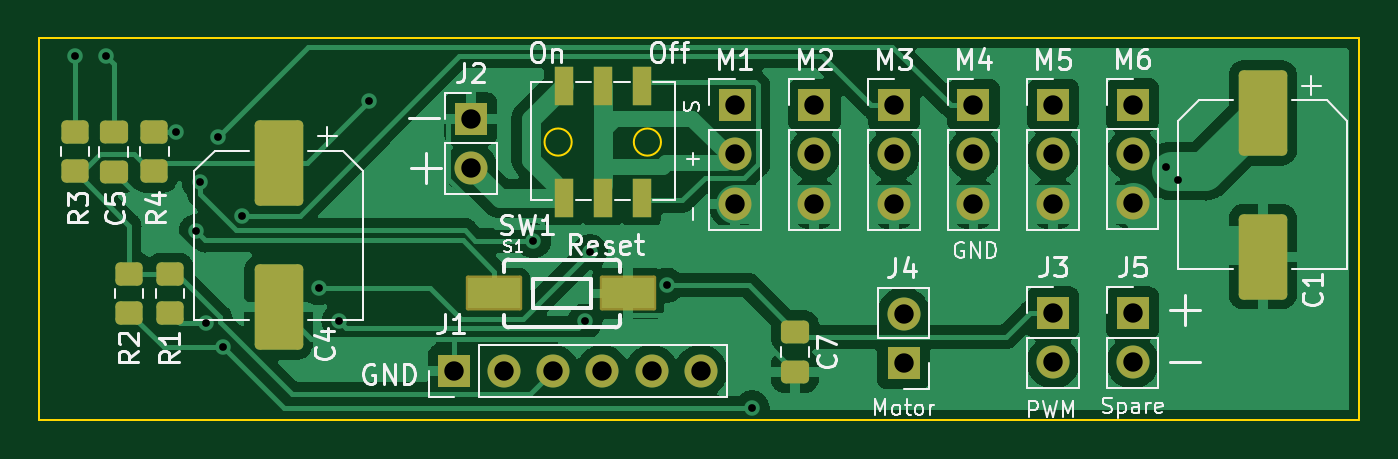
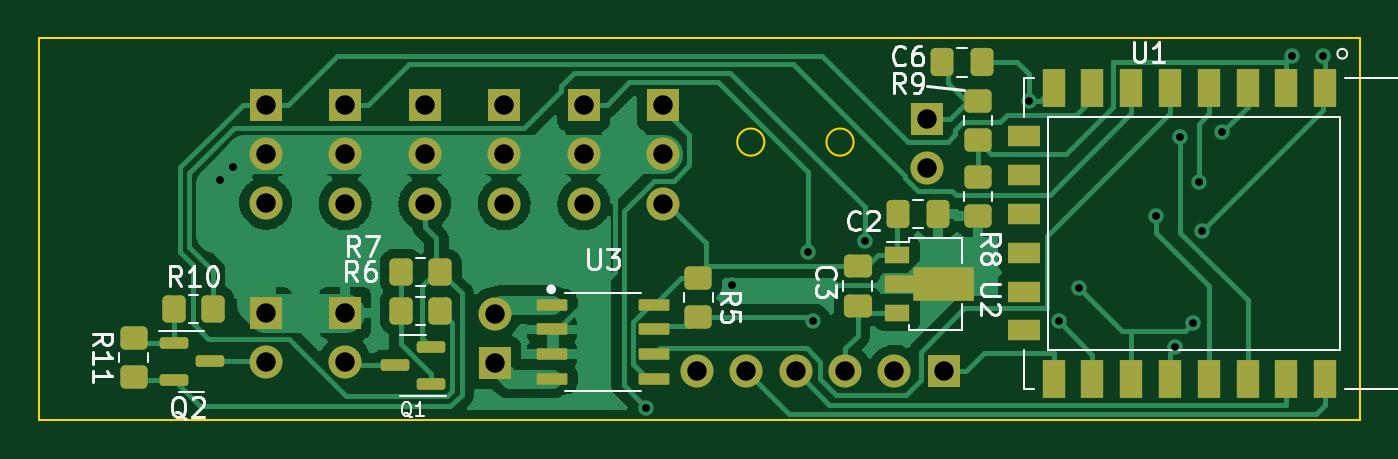
Circuit board: 11 layer files. Board 68.0 x 19.7 mm.
- bottom_copper: UniMini-B_Cu.gbr (70760 bytes)
- bottom_mask: UniMini-B_Mask.gbr (5164 bytes)
- paste: UniMini-B_Paste.gbr (4038 bytes)
- bottom_silk: UniMini-B_Silkscreen.gbr (14193 bytes)
- outline: UniMini-Edge_Cuts.gbr (901 bytes)
- top_copper: UniMini-F_Cu.gbr (95516 bytes)
- top_mask: UniMini-F_Mask.gbr (3470 bytes)
- paste: UniMini-F_Paste.gbr (2267 bytes)
- top_silk: UniMini-F_Silkscreen.gbr (26273 bytes)
- drill: UniMini-NPTH.drl (276 bytes)
- drill: UniMini-PTH.drl (1089 bytes)

=== bottom_copper: UniMini-B_Cu.gbr (70760 bytes, source omitted) ===
=== bottom_mask: UniMini-B_Mask.gbr ===
%TF.GenerationSoftware,KiCad,Pcbnew,(6.0.7)*%
%TF.CreationDate,2022-10-27T13:02:41+02:00*%
%TF.ProjectId,UniMini,556e694d-696e-4692-9e6b-696361645f70,rev?*%
%TF.SameCoordinates,Original*%
%TF.FileFunction,Soldermask,Bot*%
%TF.FilePolarity,Negative*%
%FSLAX46Y46*%
G04 Gerber Fmt 4.6, Leading zero omitted, Abs format (unit mm)*
G04 Created by KiCad (PCBNEW (6.0.7)) date 2022-10-27 13:02:41*
%MOMM*%
%LPD*%
G01*
G04 APERTURE LIST*
G04 Aperture macros list*
%AMRoundRect*
0 Rectangle with rounded corners*
0 $1 Rounding radius*
0 $2 $3 $4 $5 $6 $7 $8 $9 X,Y pos of 4 corners*
0 Add a 4 corners polygon primitive as box body*
4,1,4,$2,$3,$4,$5,$6,$7,$8,$9,$2,$3,0*
0 Add four circle primitives for the rounded corners*
1,1,$1+$1,$2,$3*
1,1,$1+$1,$4,$5*
1,1,$1+$1,$6,$7*
1,1,$1+$1,$8,$9*
0 Add four rect primitives between the rounded corners*
20,1,$1+$1,$2,$3,$4,$5,0*
20,1,$1+$1,$4,$5,$6,$7,0*
20,1,$1+$1,$6,$7,$8,$9,0*
20,1,$1+$1,$8,$9,$2,$3,0*%
%AMFreePoly0*
4,1,9,3.862500,-0.866500,0.737500,-0.866500,0.737500,-0.450000,-0.737500,-0.450000,-0.737500,0.450000,0.737500,0.450000,0.737500,0.866500,3.862500,0.866500,3.862500,-0.866500,3.862500,-0.866500,$1*%
G04 Aperture macros list end*
%ADD10R,1.700000X1.700000*%
%ADD11O,1.700000X1.700000*%
%ADD12RoundRect,0.250000X0.350000X0.450000X-0.350000X0.450000X-0.350000X-0.450000X0.350000X-0.450000X0*%
%ADD13R,1.300000X0.900000*%
%ADD14FreePoly0,180.000000*%
%ADD15RoundRect,0.250000X-0.450000X0.350000X-0.450000X-0.350000X0.450000X-0.350000X0.450000X0.350000X0*%
%ADD16RoundRect,0.250000X-0.337500X-0.475000X0.337500X-0.475000X0.337500X0.475000X-0.337500X0.475000X0*%
%ADD17RoundRect,0.070692X0.719308X0.223858X-0.719308X0.223858X-0.719308X-0.223858X0.719308X-0.223858X0*%
%ADD18RoundRect,0.250000X-0.350000X-0.450000X0.350000X-0.450000X0.350000X0.450000X-0.350000X0.450000X0*%
%ADD19RoundRect,0.250000X0.475000X-0.337500X0.475000X0.337500X-0.475000X0.337500X-0.475000X-0.337500X0*%
%ADD20RoundRect,0.150000X-0.587500X-0.150000X0.587500X-0.150000X0.587500X0.150000X-0.587500X0.150000X0*%
%ADD21R,1.200000X2.000000*%
%ADD22R,1.700000X1.100000*%
%ADD23RoundRect,0.150000X0.587500X0.150000X-0.587500X0.150000X-0.587500X-0.150000X0.587500X-0.150000X0*%
%ADD24RoundRect,0.250000X0.450000X-0.350000X0.450000X0.350000X-0.450000X0.350000X-0.450000X-0.350000X0*%
G04 APERTURE END LIST*
D10*
%TO.C,J2*%
X57300000Y-74800000D03*
D11*
X57300000Y-77340000D03*
%TD*%
D10*
%TO.C,J4*%
X79600000Y-87375000D03*
D11*
X79600000Y-84835000D03*
%TD*%
D10*
%TO.C,M5*%
X87300000Y-74100000D03*
D11*
X87300000Y-76640000D03*
X87300000Y-79180000D03*
%TD*%
D10*
%TO.C,J1*%
X56460000Y-87800000D03*
D11*
X59000000Y-87800000D03*
X61540000Y-87800000D03*
X64080000Y-87800000D03*
X66620000Y-87800000D03*
X69160000Y-87800000D03*
%TD*%
D10*
%TO.C,M6*%
X91400000Y-74075000D03*
D11*
X91400000Y-76615000D03*
X91400000Y-79155000D03*
%TD*%
D10*
%TO.C,M2*%
X75000000Y-74100000D03*
D11*
X75000000Y-76640000D03*
X75000000Y-79180000D03*
%TD*%
D10*
%TO.C,J3*%
X87300000Y-84800000D03*
D11*
X87300000Y-87340000D03*
%TD*%
D10*
%TO.C,M1*%
X70900000Y-74100000D03*
D11*
X70900000Y-76640000D03*
X70900000Y-79180000D03*
%TD*%
D10*
%TO.C,J5*%
X91400000Y-84800000D03*
D11*
X91400000Y-87340000D03*
%TD*%
D10*
%TO.C,M3*%
X79100000Y-74100000D03*
D11*
X79100000Y-76640000D03*
X79100000Y-79180000D03*
%TD*%
D10*
%TO.C,M4*%
X83200000Y-74100000D03*
D11*
X83200000Y-76640000D03*
X83200000Y-79180000D03*
%TD*%
D12*
%TO.C,R6*%
X84400000Y-84700000D03*
X82400000Y-84700000D03*
%TD*%
D13*
%TO.C,U2*%
X58850000Y-81800000D03*
D14*
X58762500Y-83300000D03*
D13*
X58850000Y-84800000D03*
%TD*%
D15*
%TO.C,R9*%
X54700000Y-73900000D03*
X54700000Y-75900000D03*
%TD*%
D16*
%TO.C,C2*%
X56762500Y-79700000D03*
X58837500Y-79700000D03*
%TD*%
D17*
%TO.C,U3*%
X76624600Y-84385000D03*
X76624600Y-85655000D03*
X76624600Y-86925000D03*
X76624600Y-88195000D03*
X71375400Y-88195000D03*
X71375400Y-86925000D03*
X71375400Y-85655000D03*
X71375400Y-84385000D03*
%TD*%
D18*
%TO.C,R7*%
X82400000Y-82700000D03*
X84400000Y-82700000D03*
%TD*%
D12*
%TO.C,R10*%
X96100000Y-84600000D03*
X94100000Y-84600000D03*
%TD*%
D15*
%TO.C,R5*%
X69100000Y-83000000D03*
X69100000Y-85000000D03*
%TD*%
D19*
%TO.C,C3*%
X60900000Y-84437500D03*
X60900000Y-82362500D03*
%TD*%
D20*
%TO.C,Q1*%
X82862500Y-88450000D03*
X82862500Y-86550000D03*
X84737500Y-87500000D03*
%TD*%
D16*
%TO.C,C6*%
X54462500Y-71900000D03*
X56537500Y-71900000D03*
%TD*%
D15*
%TO.C,R8*%
X54700000Y-77800000D03*
X54700000Y-79800000D03*
%TD*%
D21*
%TO.C,U1*%
X36800000Y-73200000D03*
X38800000Y-73200000D03*
X40800000Y-73200000D03*
X42800000Y-73200000D03*
X44800000Y-73200000D03*
X46800000Y-73200000D03*
X48800000Y-73200000D03*
X50800000Y-73200000D03*
D22*
X52300000Y-75700000D03*
X52300000Y-77700000D03*
X52300000Y-79700000D03*
X52300000Y-81700000D03*
X52300000Y-83700000D03*
X52300000Y-85700000D03*
D21*
X50800000Y-88200000D03*
X48800000Y-88200000D03*
X46800000Y-88200000D03*
X44800000Y-88200000D03*
X42800000Y-88200000D03*
X40800000Y-88200000D03*
X38800000Y-88200000D03*
X36800000Y-88200000D03*
%TD*%
D23*
%TO.C,Q2*%
X96137500Y-86350000D03*
X96137500Y-88250000D03*
X94262500Y-87300000D03*
%TD*%
D24*
%TO.C,R11*%
X98200000Y-88100000D03*
X98200000Y-86100000D03*
%TD*%
M02*

=== paste: UniMini-B_Paste.gbr (4038 bytes, source withheld) ===
=== bottom_silk: UniMini-B_Silkscreen.gbr (14193 bytes, source omitted) ===
=== outline: UniMini-Edge_Cuts.gbr ===
%TF.GenerationSoftware,KiCad,Pcbnew,(6.0.7)*%
%TF.CreationDate,2022-10-27T13:02:41+02:00*%
%TF.ProjectId,UniMini,556e694d-696e-4692-9e6b-696361645f70,rev?*%
%TF.SameCoordinates,Original*%
%TF.FileFunction,Profile,NP*%
%FSLAX46Y46*%
G04 Gerber Fmt 4.6, Leading zero omitted, Abs format (unit mm)*
G04 Created by KiCad (PCBNEW (6.0.7)) date 2022-10-27 13:02:41*
%MOMM*%
%LPD*%
G01*
G04 APERTURE LIST*
%TA.AperFunction,Profile*%
%ADD10C,0.100000*%
%TD*%
%TA.AperFunction,Profile*%
%ADD11C,0.120000*%
%TD*%
G04 APERTURE END LIST*
D10*
X35034874Y-90328016D02*
X103075465Y-90328016D01*
X103075465Y-90328016D02*
X103075465Y-70661170D01*
X103075465Y-70661170D02*
X35034874Y-70661170D01*
X35034874Y-70661170D02*
X35034874Y-90328016D01*
D11*
%TO.C,SW1*%
X62500000Y-76000000D02*
G75*
G03*
X62500000Y-76000000I-700000J0D01*
G01*
X67100000Y-76000000D02*
G75*
G03*
X67100000Y-76000000I-700000J0D01*
G01*
%TD*%
M02*

=== top_copper: UniMini-F_Cu.gbr (95516 bytes, source omitted) ===
=== top_mask: UniMini-F_Mask.gbr ===
%TF.GenerationSoftware,KiCad,Pcbnew,(6.0.7)*%
%TF.CreationDate,2022-10-27T13:02:41+02:00*%
%TF.ProjectId,UniMini,556e694d-696e-4692-9e6b-696361645f70,rev?*%
%TF.SameCoordinates,Original*%
%TF.FileFunction,Soldermask,Top*%
%TF.FilePolarity,Negative*%
%FSLAX46Y46*%
G04 Gerber Fmt 4.6, Leading zero omitted, Abs format (unit mm)*
G04 Created by KiCad (PCBNEW (6.0.7)) date 2022-10-27 13:02:41*
%MOMM*%
%LPD*%
G01*
G04 APERTURE LIST*
G04 Aperture macros list*
%AMRoundRect*
0 Rectangle with rounded corners*
0 $1 Rounding radius*
0 $2 $3 $4 $5 $6 $7 $8 $9 X,Y pos of 4 corners*
0 Add a 4 corners polygon primitive as box body*
4,1,4,$2,$3,$4,$5,$6,$7,$8,$9,$2,$3,0*
0 Add four circle primitives for the rounded corners*
1,1,$1+$1,$2,$3*
1,1,$1+$1,$4,$5*
1,1,$1+$1,$6,$7*
1,1,$1+$1,$8,$9*
0 Add four rect primitives between the rounded corners*
20,1,$1+$1,$2,$3,$4,$5,0*
20,1,$1+$1,$4,$5,$6,$7,0*
20,1,$1+$1,$6,$7,$8,$9,0*
20,1,$1+$1,$8,$9,$2,$3,0*%
G04 Aperture macros list end*
%ADD10RoundRect,0.250000X-1.000000X1.950000X-1.000000X-1.950000X1.000000X-1.950000X1.000000X1.950000X0*%
%ADD11R,1.700000X1.700000*%
%ADD12O,1.700000X1.700000*%
%ADD13RoundRect,0.250000X-0.450000X0.350000X-0.450000X-0.350000X0.450000X-0.350000X0.450000X0.350000X0*%
%ADD14RoundRect,0.250000X0.450000X-0.350000X0.450000X0.350000X-0.450000X0.350000X-0.450000X-0.350000X0*%
%ADD15RoundRect,0.250000X-0.475000X0.337500X-0.475000X-0.337500X0.475000X-0.337500X0.475000X0.337500X0*%
%ADD16RoundRect,0.101600X1.349875X0.798830X-1.349875X0.798830X-1.349875X-0.798830X1.349875X-0.798830X0*%
%ADD17R,1.000000X2.032000*%
G04 APERTURE END LIST*
D10*
%TO.C,C4*%
X47400000Y-77100000D03*
X47400000Y-84500000D03*
%TD*%
D11*
%TO.C,J2*%
X57300000Y-74800000D03*
D12*
X57300000Y-77340000D03*
%TD*%
D11*
%TO.C,J4*%
X79600000Y-87375000D03*
D12*
X79600000Y-84835000D03*
%TD*%
D13*
%TO.C,R1*%
X41800000Y-82800000D03*
X41800000Y-84800000D03*
%TD*%
D11*
%TO.C,M5*%
X87300000Y-74100000D03*
D12*
X87300000Y-76640000D03*
X87300000Y-79180000D03*
%TD*%
D11*
%TO.C,J1*%
X56460000Y-87800000D03*
D12*
X59000000Y-87800000D03*
X61540000Y-87800000D03*
X64080000Y-87800000D03*
X66620000Y-87800000D03*
X69160000Y-87800000D03*
%TD*%
D14*
%TO.C,R4*%
X41000000Y-77500000D03*
X41000000Y-75500000D03*
%TD*%
D10*
%TO.C,C1*%
X98100000Y-74500000D03*
X98100000Y-81900000D03*
%TD*%
D15*
%TO.C,C5*%
X38900000Y-75462500D03*
X38900000Y-77537500D03*
%TD*%
%TO.C,C7*%
X74000000Y-85762500D03*
X74000000Y-87837500D03*
%TD*%
D14*
%TO.C,R3*%
X36900000Y-77500000D03*
X36900000Y-75500000D03*
%TD*%
D11*
%TO.C,M6*%
X91400000Y-74075000D03*
D12*
X91400000Y-76615000D03*
X91400000Y-79155000D03*
%TD*%
D11*
%TO.C,M2*%
X75000000Y-74100000D03*
D12*
X75000000Y-76640000D03*
X75000000Y-79180000D03*
%TD*%
D11*
%TO.C,J3*%
X87300000Y-84800000D03*
D12*
X87300000Y-87340000D03*
%TD*%
D11*
%TO.C,M1*%
X70900000Y-74100000D03*
D12*
X70900000Y-76640000D03*
X70900000Y-79180000D03*
%TD*%
D11*
%TO.C,J5*%
X91400000Y-84800000D03*
D12*
X91400000Y-87340000D03*
%TD*%
D11*
%TO.C,M3*%
X79100000Y-74100000D03*
D12*
X79100000Y-76640000D03*
X79100000Y-79180000D03*
%TD*%
D16*
%TO.C,S1*%
X58500000Y-83800000D03*
X65400000Y-83800000D03*
%TD*%
D13*
%TO.C,R2*%
X39700000Y-82800000D03*
X39700000Y-84800000D03*
%TD*%
D17*
%TO.C,SW1*%
X64100000Y-73100000D03*
X64100000Y-78900000D03*
X62100000Y-78900000D03*
X62100000Y-73100000D03*
X66100000Y-73100000D03*
X66100000Y-78900000D03*
%TD*%
D11*
%TO.C,M4*%
X83200000Y-74100000D03*
D12*
X83200000Y-76640000D03*
X83200000Y-79180000D03*
%TD*%
M02*

=== paste: UniMini-F_Paste.gbr (2267 bytes, source withheld) ===
=== top_silk: UniMini-F_Silkscreen.gbr (26273 bytes, source omitted) ===
=== drill: UniMini-NPTH.drl ===
M48
; DRILL file {KiCad (6.0.7)} date Thu Oct 27 13:02:33 2022
; FORMAT={-:-/ absolute / metric / decimal}
; #@! TF.CreationDate,2022-10-27T13:02:33+02:00
; #@! TF.GenerationSoftware,Kicad,Pcbnew,(6.0.7)
; #@! TF.FileFunction,NonPlated,1,2,NPTH
FMAT,2
METRIC
%
G90
G05
T0
M30

=== drill: UniMini-PTH.drl ===
M48
; DRILL file {KiCad (6.0.7)} date Thu Oct 27 13:02:33 2022
; FORMAT={-:-/ absolute / metric / decimal}
; #@! TF.CreationDate,2022-10-27T13:02:33+02:00
; #@! TF.GenerationSoftware,Kicad,Pcbnew,(6.0.7)
; #@! TF.FileFunction,Plated,1,2,PTH
FMAT,2
METRIC
; #@! TA.AperFunction,Plated,PTH,ViaDrill
T1C0.400
; #@! TA.AperFunction,Plated,PTH,ComponentDrill
T2C1.000
%
G90
G05
T1
X36.9Y-71.59
X38.51Y-71.584
X42.118Y-75.5
X43.163Y-80.603
X43.326Y-78.066
X43.637Y-85.304
X44.259Y-75.742
X44.539Y-86.582
X45.525Y-79.787
X49.466Y-83.503
X50.514Y-85.234
X52.045Y-73.897
X60.53Y-81.078
X63.181Y-85.234
X63.445Y-81.654
X67.387Y-83.375
X71.792Y-89.699
X93.1Y-77.3
X93.75Y-77.95
T2
X56.46Y-87.8
X57.3Y-74.8
X57.3Y-77.34
X59.0Y-87.8
X61.54Y-87.8
X64.08Y-87.8
X66.62Y-87.8
X69.16Y-87.8
X70.9Y-74.1
X70.9Y-76.64
X70.9Y-79.18
X75.0Y-74.1
X75.0Y-76.64
X75.0Y-79.18
X79.1Y-74.1
X79.1Y-76.64
X79.1Y-79.18
X79.6Y-84.835
X79.6Y-87.375
X83.2Y-74.1
X83.2Y-76.64
X83.2Y-79.18
X87.3Y-74.1
X87.3Y-76.64
X87.3Y-79.18
X87.3Y-84.8
X87.3Y-87.34
X91.4Y-74.075
X91.4Y-76.615
X91.4Y-79.155
X91.4Y-84.8
X91.4Y-87.34
T0
M30

